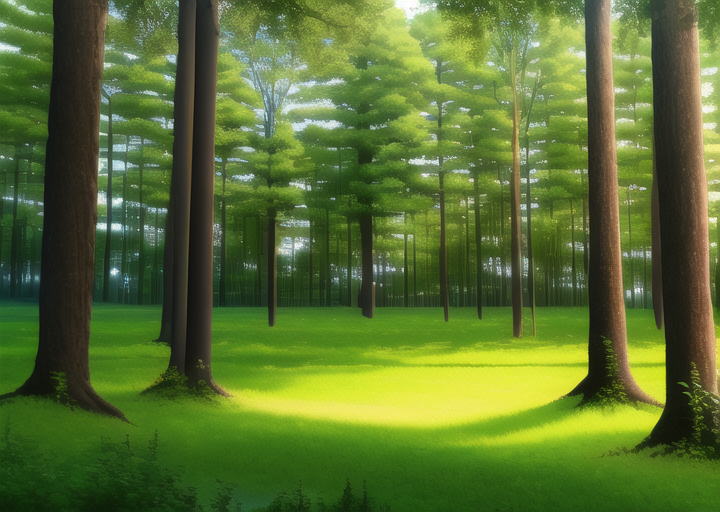
Generation parameters embedded in this image by AUTOMATIC1111 Stable Diffusion web UI or a fork of it (Forge, ...) (PNG 'parameters' text chunk):
masterpiece, best quality, ((forest)), daytime, 
Negative prompt: lowres, bad anatomy, bad hands, text, error, missing fingers, extra digit, fewer digits, cropped, worst quality, low quality, normal quality, jpeg artifacts, signature, watermark, username, blurry, artist name, road
Steps: 38, Sampler: Euler a, CFG scale: 12, Seed: 3213980874, Size: 720x512, Model hash: 89d59c3dde, Model: nai, Clip skip: 2, Version: v1.3.1